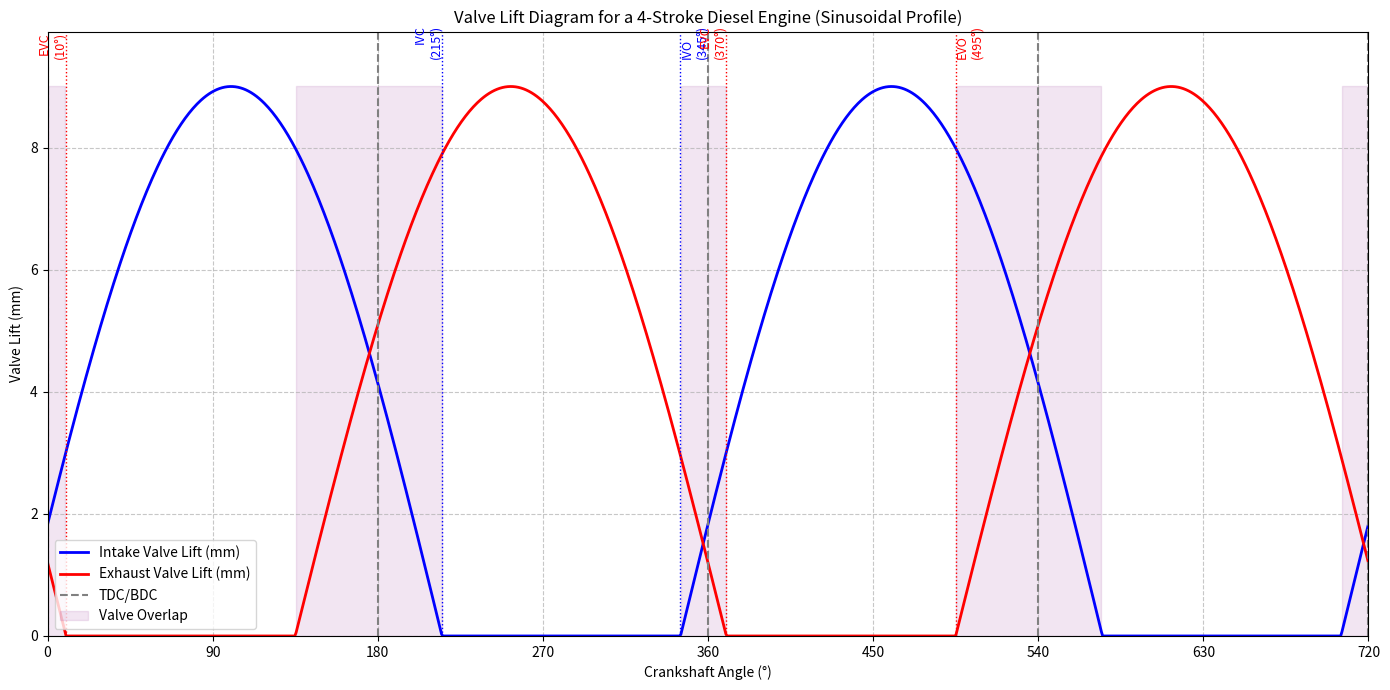

Here is the Python script that generated this plot:
import numpy as np
import matplotlib.pyplot as plt

# Define crankshaft angles for a full cycle
crank_angle = np.linspace(0, 720, 1000) # From 0 to 720 degrees

# Max valve lift in mm
l_max = 9.0 # mm

# Intake Valve Timing
IVO = 360 - 15  # 15 deg BTDC (before 360 deg TDC) = 345 deg
IVC = 180 + 35  # 35 deg ABDC (after 180 deg BDC) = 215 deg

# Exhaust Valve Timing
EVO = 540 - 45  
EVC = 0 + 10    

# --- Calculate Valve Lift using the given sinusoidal formula ---

# Function to calculate lift for a single valve event
def calculate_sinusoidal_lift(theta_array, l_max, theta_vo_base, theta_vc_base):
    lift = np.zeros_like(theta_array, dtype=float)
    current_theta_dur = 0
    if theta_vo_base == IVO: # Intake valve
        current_theta_dur = 230
    elif theta_vo_base == EVO: # Exhaust valve
        current_theta_dur = 235
    else: 
        current_theta_dur = 360 

    # Determine the two active periods for each valve within the 720-degree cycle
    # These 'effective' angles define where the sine wave starts and ends for each lobe.
    
    if theta_vo_base == IVO: # Intake valve
        # Lobe 1: Starts before 0/720, ends after 0/720 (e.g., 705 to 215 in next cycle)
        lobe1_start_angle = 720 - 15 # 705
        lobe1_end_angle = 720 + 215  # 935 (effectively 215 in next cycle)
        
        # Lobe 2: Starts at 345, ends at 215 + 360 = 575
        lobe2_start_angle = 345
        lobe2_end_angle = 215 + 360 # 575

    elif theta_vo_base == EVO: # Exhaust valve
        # Lobe 1: Starts at 495, ends at 10 + 360 = 370 (effectively)
        lobe1_start_angle = 495
        lobe1_end_angle = 10 + 360 # 370 + 360 for duration logic (for 0-720 plot)
        
        # Lobe 2: Starts at 495 - 360 = 135, ends at 10 + 720 = 730 (effectively 10)
        lobe2_start_angle = 495 - 360 # 135
        lobe2_end_angle = 10 + 720 # 730


    for i, theta in enumerate(theta_array):
        # Check for Lobe 1
        # Normalize theta for the formula, considering wrap-around for lobe1_start_angle
        normalized_theta_1 = None
        if theta_vo_base == IVO: # Intake logic
            if (theta >= lobe1_start_angle and theta <= 720) or (theta >= 0 and theta <= IVC):
                if theta >= lobe1_start_angle:
                    normalized_theta_1 = theta - lobe1_start_angle
                else: # wraps around 0
                    normalized_theta_1 = (theta + 720) - lobe1_start_angle
        elif theta_vo_base == EVO: # Exhaust logic
            if (theta >= lobe1_start_angle and theta <= 720) or (theta >= 0 and theta <= EVC):
                if theta >= lobe1_start_angle:
                    normalized_theta_1 = theta - lobe1_start_angle
                else: # wraps around 0
                    normalized_theta_1 = (theta + 720) - lobe1_start_angle
        
        if normalized_theta_1 is not None and normalized_theta_1 >= 0 and normalized_theta_1 <= current_theta_dur:
            lift[i] = l_max * np.sin(np.pi * (normalized_theta_1 / current_theta_dur))
        
        # Check for Lobe 2 (within the current 0-720 range)
        normalized_theta_2 = None
        if theta_vo_base == IVO: # Intake logic
            if theta >= lobe2_start_angle and theta <= lobe2_end_angle:
                normalized_theta_2 = theta - lobe2_start_angle
        elif theta_vo_base == EVO: # Exhaust logic
            if theta >= lobe2_start_angle and theta <= lobe2_end_angle:
                normalized_theta_2 = theta - lobe2_start_angle

        if normalized_theta_2 is not None and normalized_theta_2 >= 0 and normalized_theta_2 <= current_theta_dur:
            lift[i] = l_max * np.sin(np.pi * (normalized_theta_2 / current_theta_dur))

    lift[lift < 0] = 0 # Ensure no negative lift
    return lift

# Calculate intake valve lift
intake_lift = calculate_sinusoidal_lift(crank_angle, l_max, IVO, IVC)

# Calculate exhaust valve lift
exhaust_lift = calculate_sinusoidal_lift(crank_angle, l_max, EVO, EVC)


# --- Plotting ---
plt.figure(figsize=(14, 7))
plt.plot(crank_angle, intake_lift, label='Intake Valve Lift (mm)', color='blue', linewidth=2)
plt.plot(crank_angle, exhaust_lift, label='Exhaust Valve Lift (mm)', color='red', linewidth=2)


plt.axvline(0, color='gray', linestyle='--', label='TDC/BDC')
plt.axvline(180, color='gray', linestyle='--')
plt.axvline(360, color='gray', linestyle='--')
plt.axvline(540, color='gray', linestyle='--')
plt.axvline(720, color='gray', linestyle='--')


plt.axvline(IVO, color='blue', linestyle=':', linewidth=1)
plt.text(IVO, l_max * 1.05, 'IVO\n(345°)', rotation=90, va='bottom', ha='left', color='blue', fontsize=9)

plt.axvline(IVC, color='blue', linestyle=':', linewidth=1)
plt.text(IVC, l_max * 1.05, 'IVC\n(215°)', rotation=90, va='bottom', ha='right', color='blue', fontsize=9)

plt.axvline(EVO, color='red', linestyle=':', linewidth=1)
plt.text(EVO, l_max * 1.05, 'EVO\n(495°)', rotation=90, va='bottom', ha='left', color='red', fontsize=9)

plt.axvline(EVC, color='red', linestyle=':', linewidth=1)
plt.text(EVC, l_max * 1.05, 'EVC\n(10°)', rotation=90, va='bottom', ha='right', color='red', fontsize=9)
plt.axvline(EVC + 360, color='red', linestyle=':', linewidth=1) # Second EVC at 370
plt.text(EVC + 360, l_max * 1.05, 'EVC\n(370°)', rotation=90, va='bottom', ha='right', color='red', fontsize=9)


# Highlight valve overlap region (where both lifts are non-zero)
overlap_lift = np.minimum(intake_lift, exhaust_lift)
overlap_indices = np.where(overlap_lift > 0.01)[0] # Get indices of non-zero overlap

# Use a flag to ensure 'Valve Overlap' label is added only once
overlap_label_added = False

if overlap_indices.size > 0:
    start_overlap_idx = overlap_indices[0]
    for i in range(len(overlap_indices) - 1):
        if overlap_indices[i+1] != overlap_indices[i] + 1:
            end_overlap_idx = overlap_indices[i]
            label_text = 'Valve Overlap' if not overlap_label_added else ""
            plt.fill_between(crank_angle[start_overlap_idx:end_overlap_idx+1], 0, l_max, color='purple', alpha=0.1, label=label_text)
            overlap_label_added = True
            start_overlap_idx = overlap_indices[i+1]
    
    end_overlap_idx = overlap_indices[-1]
    label_text = 'Valve Overlap' if not overlap_label_added else ""
    plt.fill_between(crank_angle[start_overlap_idx:end_overlap_idx+1], 0, l_max, color='purple', alpha=0.1, label=label_text)


plt.title('Valve Lift Diagram for a 4-Stroke Diesel Engine (Sinusoidal Profile)')
plt.xlabel('Crankshaft Angle (°)')
plt.ylabel('Valve Lift (mm)')
plt.grid(True, linestyle='--', alpha=0.7)
plt.xlim(0, 720)
plt.ylim(0, l_max * 1.1)
plt.xticks(np.arange(0, 721, 90)) 
plt.legend()
plt.tight_layout()
plt.show()